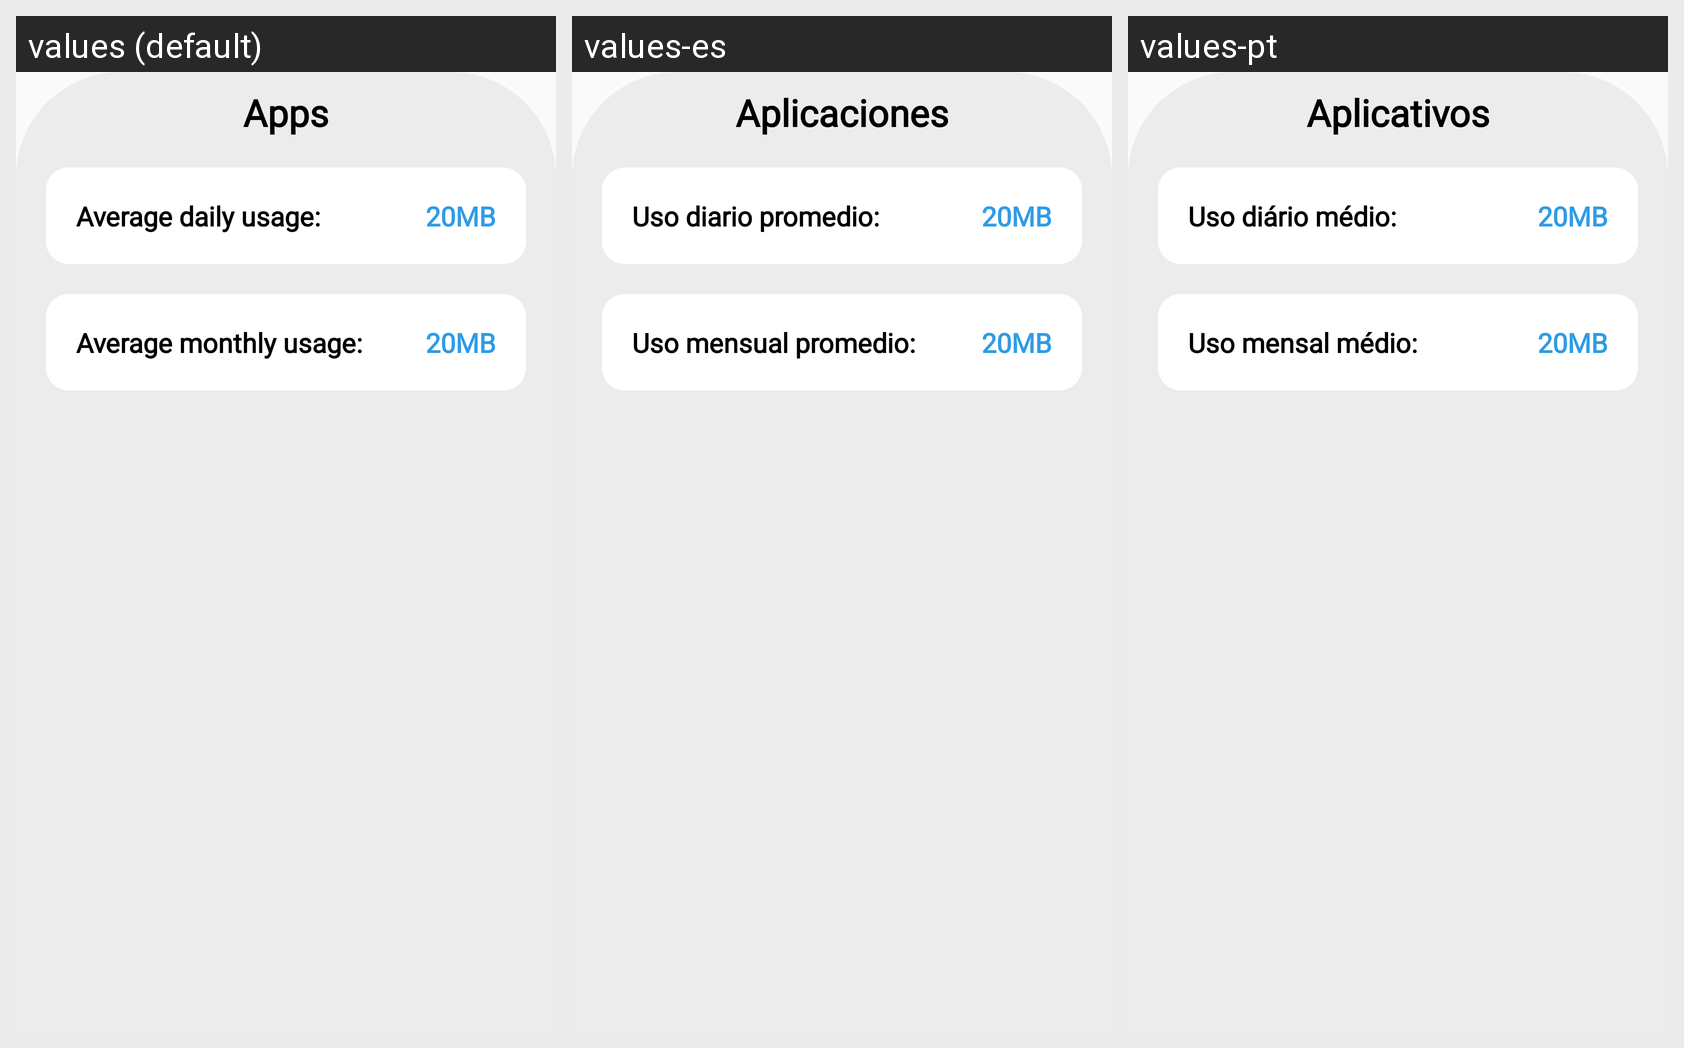

The same Android screen rendered under several of its app's locales, left to right. List the strings drawn on it with the default value and each locale's translation.
Android screen res/layout/layout_app_usage_body.xml rendered under 3 locales, left to right: values (default), values-es, values-pt. Device: Nexus 5 (rendered at 1080×1920; each locale shown at half size, 540×960, under a caption strip naming it); theme AppTheme.
Strings drawn on this screen, with the default value and each locale's value (text and hints the layout hard-codes, and strings that could not be matched under every locale, appear in the picture but are not listed):

apps
  values: Apps
  values-es: Aplicaciones
  values-pt: Aplicativos

daily_usage
  values: Average daily usage:
  values-es: Uso diario promedio:
  values-pt: Uso diário médio:

monthly_usage_avg
  values: Average monthly usage:
  values-es: Uso mensual promedio:
  values-pt: Uso mensal médio:
